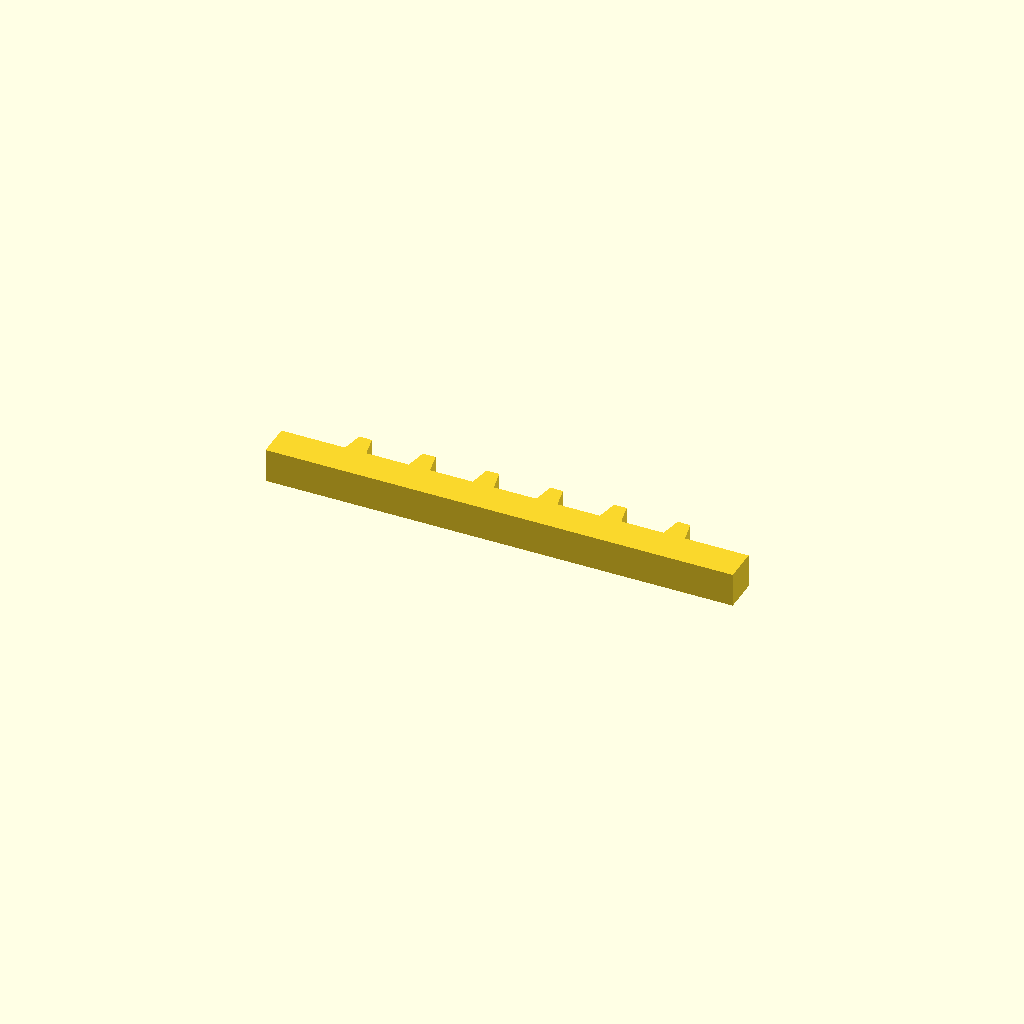
Cell 1: rendered with the file's own defaults.
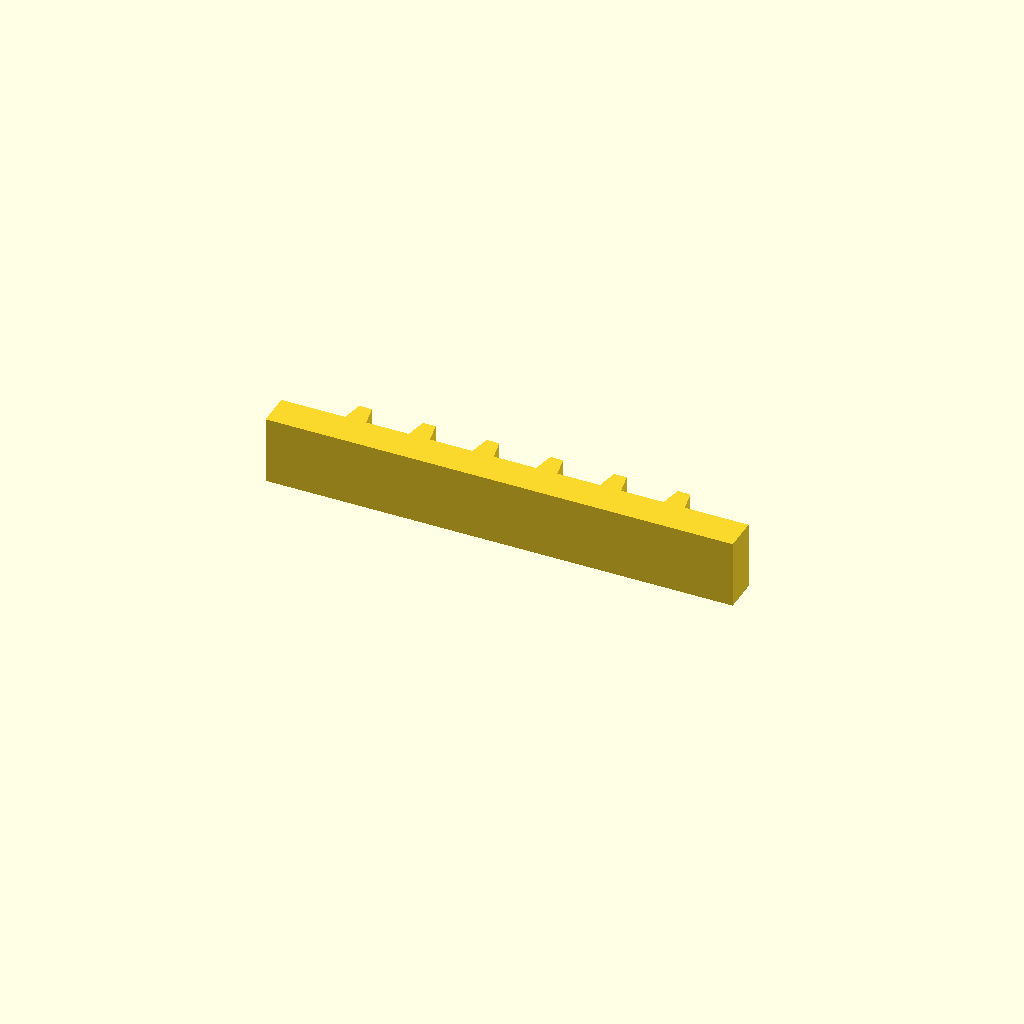
Cell 2: profile_height = 16 (everything else at default).
One fixed orthographic camera (rotation 55°, 0°, 25°; colour scheme Cornfield) for every cell.
OpenSCAD source file optional_data/data/sketch1/rackbars/part_0033.scad:
$fn = 32;

// ----------------------------------------------------------------------
// Gear rack: 6 teeth on a 110 mm bar, pitch 15 mm
// ----------------------------------------------------------------------

// --- parameters (mm) ---
profile_height = 8;       // extrusion height
profile_points = 28;      // points of the closed outline

profile = [[0, 0], [110, 0], [110, 8], [95, 8], [94, 13], [91, 13], [90, 8], [80, 8], [79, 13], [76, 13], [75, 8], [65, 8], [64, 13], [61, 13], [60, 8], [50, 8], [49, 13], [46, 13], [45, 8], [35, 8], [34, 13], [31, 13], [30, 8], [20, 8], [19, 13], [16, 13], [15, 8], [0, 8]];  // single closed polygon, 28 points, counter clockwise

// --- the one profile operation ---
linear_extrude(height = profile_height) polygon(points = profile);
Customizer parameters (derived from the source; name, type, default, range or options):
profile_height: number, default 8
profile_points: number, default 28
